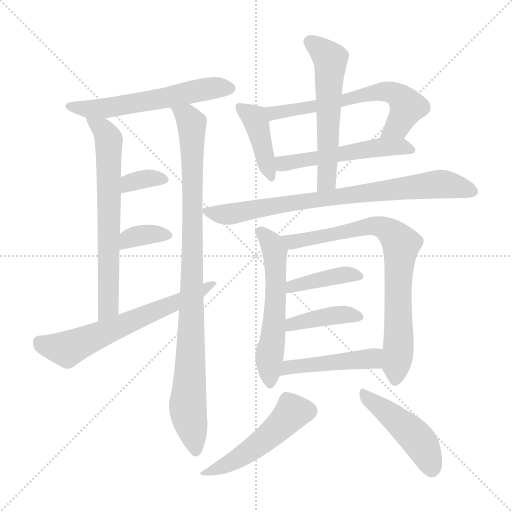
t = 0.00 s
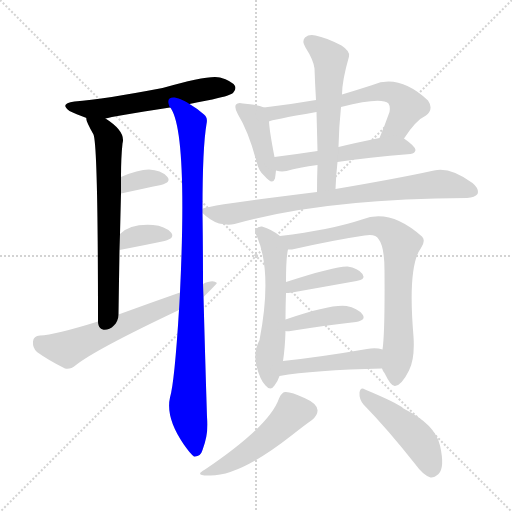
t = 2.54 s
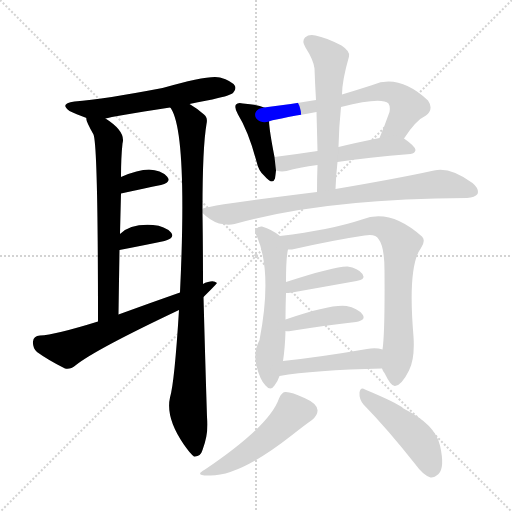
t = 5.08 s
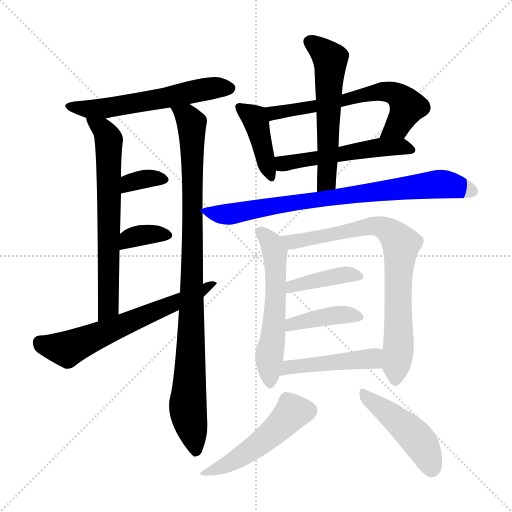
t = 7.61 s
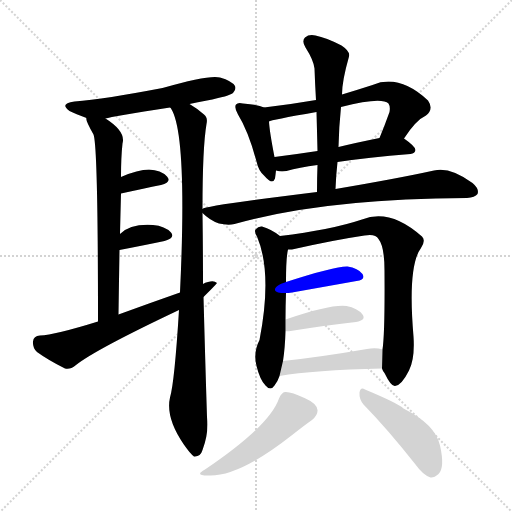
t = 10.15 s
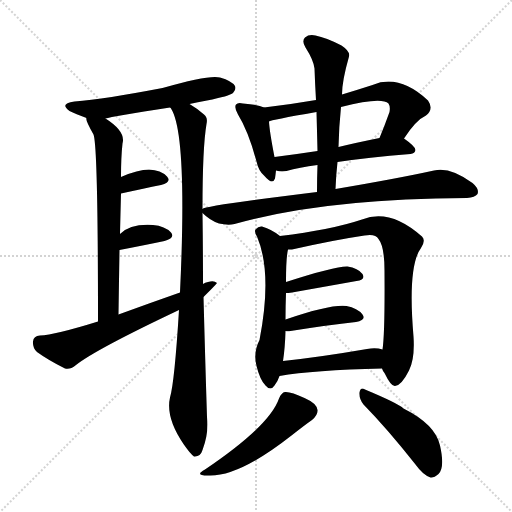
t = 12.69 s

The animated SVG that drew these frames (rendered in a browser with its animation timeline set to each time). Animation: 18 CSS @keyframes rules; one cycle of 12.69 s.

<svg version="1.1" viewBox="0 0 1024 1024" xmlns="http://www.w3.org/2000/svg">
  <g stroke="lightgray" stroke-dasharray="1,1" stroke-width="1" transform="scale(4, 4)">
    <line x1="0" y1="0" x2="256" y2="256"></line>
    <line x1="256" y1="0" x2="0" y2="256"></line>
    <line x1="128" y1="0" x2="128" y2="256"></line>
    <line x1="0" y1="128" x2="256" y2="128"></line>
  </g>
<g transform="scale(1, -1) translate(0, -900)">
   <style type="text/css">
    @keyframes keyframes0 {
      from {
       stroke: blue;
       stroke-dashoffset: 578;
       stroke-width: 128;
       }
       65% {
       animation-timing-function: step-end;
       stroke: blue;
       stroke-dashoffset: 0;
       stroke-width: 128;
       }
       to {
       stroke: black;
       stroke-width: 1024;
       }
       }
       #make-me-a-hanzi-animation-0 {
         animation: keyframes0 0.720378s both;
         animation-delay: 0.000000s;
         animation-timing-function: linear;
       }
    @keyframes keyframes1 {
      from {
       stroke: blue;
       stroke-dashoffset: 672;
       stroke-width: 128;
       }
       69% {
       animation-timing-function: step-end;
       stroke: blue;
       stroke-dashoffset: 0;
       stroke-width: 128;
       }
       to {
       stroke: black;
       stroke-width: 1024;
       }
       }
       #make-me-a-hanzi-animation-1 {
         animation: keyframes1 0.796875s both;
         animation-delay: 0.720378s;
         animation-timing-function: linear;
       }
    @keyframes keyframes2 {
      from {
       stroke: blue;
       stroke-dashoffset: 961;
       stroke-width: 128;
       }
       76% {
       animation-timing-function: step-end;
       stroke: blue;
       stroke-dashoffset: 0;
       stroke-width: 128;
       }
       to {
       stroke: black;
       stroke-width: 1024;
       }
       }
       #make-me-a-hanzi-animation-2 {
         animation: keyframes2 1.032064s both;
         animation-delay: 1.517253s;
         animation-timing-function: linear;
       }
    @keyframes keyframes3 {
      from {
       stroke: blue;
       stroke-dashoffset: 342;
       stroke-width: 128;
       }
       53% {
       animation-timing-function: step-end;
       stroke: blue;
       stroke-dashoffset: 0;
       stroke-width: 128;
       }
       to {
       stroke: black;
       stroke-width: 1024;
       }
       }
       #make-me-a-hanzi-animation-3 {
         animation: keyframes3 0.528320s both;
         animation-delay: 2.549316s;
         animation-timing-function: linear;
       }
    @keyframes keyframes4 {
      from {
       stroke: blue;
       stroke-dashoffset: 353;
       stroke-width: 128;
       }
       53% {
       animation-timing-function: step-end;
       stroke: blue;
       stroke-dashoffset: 0;
       stroke-width: 128;
       }
       to {
       stroke: black;
       stroke-width: 1024;
       }
       }
       #make-me-a-hanzi-animation-4 {
         animation: keyframes4 0.537272s both;
         animation-delay: 3.077637s;
         animation-timing-function: linear;
       }
    @keyframes keyframes5 {
      from {
       stroke: blue;
       stroke-dashoffset: 639;
       stroke-width: 128;
       }
       68% {
       animation-timing-function: step-end;
       stroke: blue;
       stroke-dashoffset: 0;
       stroke-width: 128;
       }
       to {
       stroke: black;
       stroke-width: 1024;
       }
       }
       #make-me-a-hanzi-animation-5 {
         animation: keyframes5 0.770020s both;
         animation-delay: 3.614909s;
         animation-timing-function: linear;
       }
    @keyframes keyframes6 {
      from {
       stroke: blue;
       stroke-dashoffset: 411;
       stroke-width: 128;
       }
       57% {
       animation-timing-function: step-end;
       stroke: blue;
       stroke-dashoffset: 0;
       stroke-width: 128;
       }
       to {
       stroke: black;
       stroke-width: 1024;
       }
       }
       #make-me-a-hanzi-animation-6 {
         animation: keyframes6 0.584473s both;
         animation-delay: 4.384928s;
         animation-timing-function: linear;
       }
    @keyframes keyframes7 {
      from {
       stroke: blue;
       stroke-dashoffset: 634;
       stroke-width: 128;
       }
       67% {
       animation-timing-function: step-end;
       stroke: blue;
       stroke-dashoffset: 0;
       stroke-width: 128;
       }
       to {
       stroke: black;
       stroke-width: 1024;
       }
       }
       #make-me-a-hanzi-animation-7 {
         animation: keyframes7 0.765951s both;
         animation-delay: 4.969401s;
         animation-timing-function: linear;
       }
    @keyframes keyframes8 {
      from {
       stroke: blue;
       stroke-dashoffset: 529;
       stroke-width: 128;
       }
       63% {
       animation-timing-function: step-end;
       stroke: blue;
       stroke-dashoffset: 0;
       stroke-width: 128;
       }
       to {
       stroke: black;
       stroke-width: 1024;
       }
       }
       #make-me-a-hanzi-animation-8 {
         animation: keyframes8 0.680501s both;
         animation-delay: 5.735352s;
         animation-timing-function: linear;
       }
    @keyframes keyframes9 {
      from {
       stroke: blue;
       stroke-dashoffset: 573;
       stroke-width: 128;
       }
       65% {
       animation-timing-function: step-end;
       stroke: blue;
       stroke-dashoffset: 0;
       stroke-width: 128;
       }
       to {
       stroke: black;
       stroke-width: 1024;
       }
       }
       #make-me-a-hanzi-animation-9 {
         animation: keyframes9 0.716309s both;
         animation-delay: 6.415853s;
         animation-timing-function: linear;
       }
    @keyframes keyframes10 {
      from {
       stroke: blue;
       stroke-dashoffset: 800;
       stroke-width: 128;
       }
       72% {
       animation-timing-function: step-end;
       stroke: blue;
       stroke-dashoffset: 0;
       stroke-width: 128;
       }
       to {
       stroke: black;
       stroke-width: 1024;
       }
       }
       #make-me-a-hanzi-animation-10 {
         animation: keyframes10 0.901042s both;
         animation-delay: 7.132161s;
         animation-timing-function: linear;
       }
    @keyframes keyframes11 {
      from {
       stroke: blue;
       stroke-dashoffset: 570;
       stroke-width: 128;
       }
       65% {
       animation-timing-function: step-end;
       stroke: blue;
       stroke-dashoffset: 0;
       stroke-width: 128;
       }
       to {
       stroke: black;
       stroke-width: 1024;
       }
       }
       #make-me-a-hanzi-animation-11 {
         animation: keyframes11 0.713867s both;
         animation-delay: 8.033203s;
         animation-timing-function: linear;
       }
    @keyframes keyframes12 {
      from {
       stroke: blue;
       stroke-dashoffset: 782;
       stroke-width: 128;
       }
       72% {
       animation-timing-function: step-end;
       stroke: blue;
       stroke-dashoffset: 0;
       stroke-width: 128;
       }
       to {
       stroke: black;
       stroke-width: 1024;
       }
       }
       #make-me-a-hanzi-animation-12 {
         animation: keyframes12 0.886393s both;
         animation-delay: 8.747070s;
         animation-timing-function: linear;
       }
    @keyframes keyframes13 {
      from {
       stroke: blue;
       stroke-dashoffset: 402;
       stroke-width: 128;
       }
       57% {
       animation-timing-function: step-end;
       stroke: blue;
       stroke-dashoffset: 0;
       stroke-width: 128;
       }
       to {
       stroke: black;
       stroke-width: 1024;
       }
       }
       #make-me-a-hanzi-animation-13 {
         animation: keyframes13 0.577148s both;
         animation-delay: 9.633464s;
         animation-timing-function: linear;
       }
    @keyframes keyframes14 {
      from {
       stroke: blue;
       stroke-dashoffset: 401;
       stroke-width: 128;
       }
       57% {
       animation-timing-function: step-end;
       stroke: blue;
       stroke-dashoffset: 0;
       stroke-width: 128;
       }
       to {
       stroke: black;
       stroke-width: 1024;
       }
       }
       #make-me-a-hanzi-animation-14 {
         animation: keyframes14 0.576335s both;
         animation-delay: 10.210612s;
         animation-timing-function: linear;
       }
    @keyframes keyframes15 {
      from {
       stroke: blue;
       stroke-dashoffset: 459;
       stroke-width: 128;
       }
       60% {
       animation-timing-function: step-end;
       stroke: blue;
       stroke-dashoffset: 0;
       stroke-width: 128;
       }
       to {
       stroke: black;
       stroke-width: 1024;
       }
       }
       #make-me-a-hanzi-animation-15 {
         animation: keyframes15 0.623535s both;
         animation-delay: 10.786947s;
         animation-timing-function: linear;
       }
    @keyframes keyframes16 {
      from {
       stroke: blue;
       stroke-dashoffset: 495;
       stroke-width: 128;
       }
       62% {
       animation-timing-function: step-end;
       stroke: blue;
       stroke-dashoffset: 0;
       stroke-width: 128;
       }
       to {
       stroke: black;
       stroke-width: 1024;
       }
       }
       #make-me-a-hanzi-animation-16 {
         animation: keyframes16 0.652832s both;
         animation-delay: 11.410482s;
         animation-timing-function: linear;
       }
    @keyframes keyframes17 {
      from {
       stroke: blue;
       stroke-dashoffset: 462;
       stroke-width: 128;
       }
       60% {
       animation-timing-function: step-end;
       stroke: blue;
       stroke-dashoffset: 0;
       stroke-width: 128;
       }
       to {
       stroke: black;
       stroke-width: 1024;
       }
       }
       #make-me-a-hanzi-animation-17 {
         animation: keyframes17 0.625977s both;
         animation-delay: 12.063314s;
         animation-timing-function: linear;
       }
</style>
<path d="M 379.0 692.0 Q 395.0 696.0 414.0 699.0 Q 459.0 708.0 466.0 714.0 Q 473.0 721.0 470.0 728.0 Q 464.0 738.0 440.0 745.0 Q 419.0 751.0 325.0 724.0 Q 210.0 702.0 149.0 697.0 Q 118.0 693.0 139.0 678.0 Q 151.0 672.0 173.0 664.0 C 189.0 658.0 189.0 658.0 211.0 663.0 Q 224.0 667.0 340.0 685.0 L 379.0 692.0 Z" fill="lightgray"></path> 
<path d="M 173.0 664.0 Q 170.0 661.0 187.0 631.0 Q 196.0 609.0 196.0 257.0 C 196.0 227.0 237.0 241.0 237.0 271.0 Q 238.0 340.0 239.0 400.0 L 240.0 432.0 Q 241.0 475.0 242.0 513.0 L 242.0 546.0 Q 242.0 586.0 245.0 613.0 Q 252.0 637.0 211.0 663.0 C 186.0 680.0 165.0 693.0 173.0 664.0 Z" fill="lightgray"></path> 
<path d="M 405.0 482.0 Q 405.0 605.0 413.0 652.0 Q 416.0 665.0 408.0 671.0 Q 393.0 684.0 379.0 692.0 C 354.0 709.0 327.0 712.0 340.0 685.0 Q 341.0 685.0 342.0 683.0 Q 375.0 632.0 360.0 315.0 L 358.0 280.0 Q 349.0 135.0 340.0 105.0 Q 331.0 65.0 367.0 12.0 Q 380.0 -7.0 388.0 -13.0 Q 401.0 -14.0 405.0 0.0 Q 418.0 34.0 414.0 66.0 Q 410.0 193.0 407.0 306.0 L 406.0 332.0 Q 406.0 402.0 405.0 474.0 L 405.0 482.0 Z" fill="lightgray"></path> 
<path d="M 242.0 513.0 Q 288.0 523.0 322.0 530.0 Q 344.0 536.0 334.0 547.0 Q 322.0 560.0 298.0 561.0 Q 276.0 561.0 242.0 546.0 C 214.0 534.0 213.0 507.0 242.0 513.0 Z" fill="lightgray"></path> 
<path d="M 239.0 400.0 Q 291.0 410.0 329.0 418.0 Q 351.0 424.0 342.0 435.0 Q 330.0 448.0 306.0 450.0 Q 261.0 453.0 240.0 432.0 C 218.0 412.0 210.0 394.0 239.0 400.0 Z" fill="lightgray"></path> 
<path d="M 196.0 257.0 Q 109.0 230.0 80.0 229.0 Q 67.0 228.0 66.0 217.0 Q 65.0 204.0 74.0 196.0 Q 96.0 180.0 130.0 163.0 Q 140.0 160.0 152.0 170.0 Q 191.0 201.0 358.0 280.0 L 407.0 306.0 Q 434.0 333.0 434.0 334.0 Q 428.0 340.0 416.0 336.0 Q 410.0 335.0 406.0 332.0 L 360.0 315.0 Q 300.0 294.0 237.0 271.0 L 196.0 257.0 Z" fill="lightgray"></path> 
<path d="M 528.0 685.0 Q 516.0 691.0 486.0 693.0 Q 476.0 696.0 472.0 691.0 Q 468.0 685.0 476.0 671.0 Q 497.0 637.0 513.0 577.0 Q 517.0 558.0 529.0 548.0 Q 545.0 529.0 550.0 543.0 Q 551.0 550.0 552.0 559.0 L 549.0 586.0 Q 539.0 637.0 538.0 657.0 C 536.0 682.0 536.0 682.0 528.0 685.0 Z" fill="lightgray"></path> 
<path d="M 808.0 623.0 Q 832.0 660.0 852.0 669.0 Q 868.0 682.0 856.0 699.0 Q 798.0 753.0 745.0 730.0 Q 714.0 720.0 684.0 711.0 L 632.0 700.0 Q 580.0 691.0 528.0 685.0 C 498.0 681.0 509.0 649.0 538.0 657.0 Q 541.0 660.0 633.0 676.0 L 682.0 686.0 Q 763.0 707.0 777.0 693.0 Q 781.0 687.0 779.0 676.0 Q 769.0 648.0 759.0 624.0 C 748.0 596.0 791.0 598.0 808.0 623.0 Z" fill="lightgray"></path> 
<path d="M 675.0 576.0 Q 735.0 585.0 821.0 592.0 Q 830.0 593.0 831.0 600.0 Q 831.0 607.0 808.0 623.0 C 796.0 632.0 788.0 630.0 759.0 624.0 Q 714.0 615.0 677.0 606.0 L 635.0 598.0 Q 589.0 591.0 549.0 586.0 C 519.0 582.0 523.0 564.0 552.0 559.0 Q 562.0 556.0 573.0 558.0 Q 598.0 565.0 635.0 570.0 L 675.0 576.0 Z" fill="lightgray"></path> 
<path d="M 671.0 522.0 Q 672.0 550.0 675.0 576.0 L 677.0 606.0 Q 678.0 648.0 682.0 686.0 L 684.0 711.0 Q 684.0 738.0 698.0 787.0 Q 701.0 797.0 683.0 809.0 Q 652.0 825.0 631.0 829.0 Q 618.0 832.0 610.0 825.0 Q 603.0 818.0 611.0 805.0 Q 627.0 780.0 629.0 763.0 Q 630.0 733.0 632.0 700.0 L 633.0 676.0 Q 634.0 639.0 635.0 598.0 L 635.0 570.0 Q 634.0 545.0 634.0 516.0 C 634.0 486.0 670.0 492.0 671.0 522.0 Z" fill="lightgray"></path> 
<path d="M 634.0 516.0 Q 408.0 488.0 405.0 482.0 C 398.0 480.0 398.0 480.0 405.0 474.0 Q 420.0 459.0 438.0 453.0 Q 456.0 449.0 469.0 452.0 Q 650.0 503.0 934.0 504.0 Q 950.0 505.0 955.0 512.0 Q 959.0 522.0 945.0 534.0 Q 900.0 567.0 868.0 559.0 Q 795.0 543.0 671.0 522.0 L 634.0 516.0 Z" fill="lightgray"></path> 
<path d="M 560.0 428.0 Q 544.0 441.0 524.0 447.0 Q 517.0 448.0 511.0 441.0 Q 508.0 437.0 514.0 427.0 Q 545.0 354.0 519.0 220.0 Q 506.0 195.0 513.0 168.0 Q 520.0 140.0 531.0 129.0 Q 541.0 117.0 549.0 129.0 Q 555.0 136.0 559.0 148.0 L 566.0 178.0 Q 570.0 203.0 571.0 238.0 L 571.0 261.0 Q 571.0 288.0 572.0 314.0 L 572.0 336.0 Q 572.0 385.0 576.0 401.0 C 578.0 415.0 578.0 415.0 560.0 428.0 Z" fill="lightgray"></path> 
<path d="M 764.0 163.0 Q 765.0 159.0 769.0 154.0 Q 782.0 127.0 790.0 128.0 Q 803.0 129.0 818.0 159.0 Q 830.0 183.0 827.0 227.0 Q 815.0 368.0 842.0 404.0 Q 852.0 419.0 844.0 427.0 Q 780.0 484.0 724.0 461.0 Q 661.0 440.0 560.0 428.0 C 530.0 424.0 546.0 397.0 576.0 401.0 L 584.0 401.0 Q 668.0 420.0 729.0 429.0 Q 751.0 433.0 757.0 422.0 Q 769.0 407.0 769.0 359.0 Q 770.0 235.0 765.0 201.0 L 764.0 163.0 Z" fill="lightgray"></path> 
<path d="M 572.0 314.0 Q 576.0 314.0 584.0 315.0 Q 657.0 328.0 713.0 338.0 Q 732.0 341.0 725.0 352.0 Q 716.0 364.0 695.0 367.0 Q 671.0 368.0 572.0 336.0 C 543.0 327.0 542.0 312.0 572.0 314.0 Z" fill="lightgray"></path> 
<path d="M 571.0 238.0 Q 575.0 237.0 581.0 238.0 Q 656.0 250.0 712.0 256.0 Q 733.0 260.0 725.0 271.0 Q 715.0 284.0 693.0 288.0 Q 662.0 292.0 571.0 261.0 C 543.0 251.0 541.0 241.0 571.0 238.0 Z" fill="lightgray"></path> 
<path d="M 559.0 148.0 Q 626.0 160.0 764.0 163.0 C 794.0 164.0 794.0 194.0 765.0 201.0 Q 752.0 205.0 734.0 202.0 Q 641.0 186.0 566.0 178.0 C 536.0 175.0 529.0 143.0 559.0 148.0 Z" fill="lightgray"></path> 
<path d="M 558.0 103.0 Q 539.0 48.0 410.0 -39.0 Q 388.0 -51.0 415.0 -51.0 Q 476.0 -55.0 583.0 29.0 Q 611.0 51.0 624.0 60.0 Q 636.0 70.0 635.0 80.0 Q 634.0 93.0 609.0 104.0 Q 582.0 117.0 570.0 116.0 Q 563.0 115.0 558.0 103.0 Z" fill="lightgray"></path> 
<path d="M 727.0 91.0 Q 775.0 42.0 831.0 -29.0 Q 846.0 -50.0 861.0 -55.0 Q 868.0 -56.0 877.0 -48.0 Q 890.0 -35.0 880.0 9.0 Q 871.0 51.0 807.0 83.0 Q 797.0 93.0 730.0 121.0 Q 721.0 127.0 719.0 115.0 Q 718.0 102.0 727.0 91.0 Z" fill="lightgray"></path> 
      <clipPath id="make-me-a-hanzi-clip-0">
      <path d="M 379.0 692.0 Q 395.0 696.0 414.0 699.0 Q 459.0 708.0 466.0 714.0 Q 473.0 721.0 470.0 728.0 Q 464.0 738.0 440.0 745.0 Q 419.0 751.0 325.0 724.0 Q 210.0 702.0 149.0 697.0 Q 118.0 693.0 139.0 678.0 Q 151.0 672.0 173.0 664.0 C 189.0 658.0 189.0 658.0 211.0 663.0 Q 224.0 667.0 340.0 685.0 L 379.0 692.0 Z" fill="lightgray"></path>
      </clipPath>
      <path clip-path="url(#make-me-a-hanzi-clip-0)" d="M 142.0 689.0 L 172.0 682.0 L 205.0 683.0 L 325.0 702.0 L 397.0 720.0 L 459.0 724.0 " fill="none" id="make-me-a-hanzi-animation-0" stroke-dasharray="450 900" stroke-linecap="round"></path>

      <clipPath id="make-me-a-hanzi-clip-1">
      <path d="M 173.0 664.0 Q 170.0 661.0 187.0 631.0 Q 196.0 609.0 196.0 257.0 C 196.0 227.0 237.0 241.0 237.0 271.0 Q 238.0 340.0 239.0 400.0 L 240.0 432.0 Q 241.0 475.0 242.0 513.0 L 242.0 546.0 Q 242.0 586.0 245.0 613.0 Q 252.0 637.0 211.0 663.0 C 186.0 680.0 165.0 693.0 173.0 664.0 Z" fill="lightgray"></path>
      </clipPath>
      <path clip-path="url(#make-me-a-hanzi-clip-1)" d="M 179.0 662.0 L 210.0 637.0 L 218.0 620.0 L 217.0 286.0 L 199.0 271.0 " fill="none" id="make-me-a-hanzi-animation-1" stroke-dasharray="544 1088" stroke-linecap="round"></path>

      <clipPath id="make-me-a-hanzi-clip-2">
      <path d="M 405.0 482.0 Q 405.0 605.0 413.0 652.0 Q 416.0 665.0 408.0 671.0 Q 393.0 684.0 379.0 692.0 C 354.0 709.0 327.0 712.0 340.0 685.0 Q 341.0 685.0 342.0 683.0 Q 375.0 632.0 360.0 315.0 L 358.0 280.0 Q 349.0 135.0 340.0 105.0 Q 331.0 65.0 367.0 12.0 Q 380.0 -7.0 388.0 -13.0 Q 401.0 -14.0 405.0 0.0 Q 418.0 34.0 414.0 66.0 Q 410.0 193.0 407.0 306.0 L 406.0 332.0 Q 406.0 402.0 405.0 474.0 L 405.0 482.0 Z" fill="lightgray"></path>
      </clipPath>
      <path clip-path="url(#make-me-a-hanzi-clip-2)" d="M 348.0 683.0 L 374.0 667.0 L 383.0 651.0 L 386.0 434.0 L 376.0 80.0 L 391.0 -4.0 " fill="none" id="make-me-a-hanzi-animation-2" stroke-dasharray="833 1666" stroke-linecap="round"></path>

      <clipPath id="make-me-a-hanzi-clip-3">
      <path d="M 242.0 513.0 Q 288.0 523.0 322.0 530.0 Q 344.0 536.0 334.0 547.0 Q 322.0 560.0 298.0 561.0 Q 276.0 561.0 242.0 546.0 C 214.0 534.0 213.0 507.0 242.0 513.0 Z" fill="lightgray"></path>
      </clipPath>
      <path clip-path="url(#make-me-a-hanzi-clip-3)" d="M 249.0 519.0 L 254.0 529.0 L 271.0 538.0 L 294.0 543.0 L 326.0 540.0 " fill="none" id="make-me-a-hanzi-animation-3" stroke-dasharray="214 428" stroke-linecap="round"></path>

      <clipPath id="make-me-a-hanzi-clip-4">
      <path d="M 239.0 400.0 Q 291.0 410.0 329.0 418.0 Q 351.0 424.0 342.0 435.0 Q 330.0 448.0 306.0 450.0 Q 261.0 453.0 240.0 432.0 C 218.0 412.0 210.0 394.0 239.0 400.0 Z" fill="lightgray"></path>
      </clipPath>
      <path clip-path="url(#make-me-a-hanzi-clip-4)" d="M 247.0 405.0 L 251.0 416.0 L 272.0 428.0 L 311.0 433.0 L 332.0 429.0 " fill="none" id="make-me-a-hanzi-animation-4" stroke-dasharray="225 450" stroke-linecap="round"></path>

      <clipPath id="make-me-a-hanzi-clip-5">
      <path d="M 196.0 257.0 Q 109.0 230.0 80.0 229.0 Q 67.0 228.0 66.0 217.0 Q 65.0 204.0 74.0 196.0 Q 96.0 180.0 130.0 163.0 Q 140.0 160.0 152.0 170.0 Q 191.0 201.0 358.0 280.0 L 407.0 306.0 Q 434.0 333.0 434.0 334.0 Q 428.0 340.0 416.0 336.0 Q 410.0 335.0 406.0 332.0 L 360.0 315.0 Q 300.0 294.0 237.0 271.0 L 196.0 257.0 Z" fill="lightgray"></path>
      </clipPath>
      <path clip-path="url(#make-me-a-hanzi-clip-5)" d="M 79.0 216.0 L 90.0 209.0 L 134.0 202.0 L 341.0 288.0 L 409.0 319.0 L 430.0 335.0 " fill="none" id="make-me-a-hanzi-animation-5" stroke-dasharray="511 1022" stroke-linecap="round"></path>

      <clipPath id="make-me-a-hanzi-clip-6">
      <path d="M 528.0 685.0 Q 516.0 691.0 486.0 693.0 Q 476.0 696.0 472.0 691.0 Q 468.0 685.0 476.0 671.0 Q 497.0 637.0 513.0 577.0 Q 517.0 558.0 529.0 548.0 Q 545.0 529.0 550.0 543.0 Q 551.0 550.0 552.0 559.0 L 549.0 586.0 Q 539.0 637.0 538.0 657.0 C 536.0 682.0 536.0 682.0 528.0 685.0 Z" fill="lightgray"></path>
      </clipPath>
      <path clip-path="url(#make-me-a-hanzi-clip-6)" d="M 480.0 686.0 L 512.0 656.0 L 540.0 548.0 " fill="none" id="make-me-a-hanzi-animation-6" stroke-dasharray="283 566" stroke-linecap="round"></path>

      <clipPath id="make-me-a-hanzi-clip-7">
      <path d="M 808.0 623.0 Q 832.0 660.0 852.0 669.0 Q 868.0 682.0 856.0 699.0 Q 798.0 753.0 745.0 730.0 Q 714.0 720.0 684.0 711.0 L 632.0 700.0 Q 580.0 691.0 528.0 685.0 C 498.0 681.0 509.0 649.0 538.0 657.0 Q 541.0 660.0 633.0 676.0 L 682.0 686.0 Q 763.0 707.0 777.0 693.0 Q 781.0 687.0 779.0 676.0 Q 769.0 648.0 759.0 624.0 C 748.0 596.0 791.0 598.0 808.0 623.0 Z" fill="lightgray"></path>
      </clipPath>
      <path clip-path="url(#make-me-a-hanzi-clip-7)" d="M 536.0 664.0 L 547.0 674.0 L 619.0 682.0 L 726.0 711.0 L 778.0 716.0 L 798.0 708.0 L 815.0 687.0 L 793.0 647.0 L 765.0 629.0 " fill="none" id="make-me-a-hanzi-animation-7" stroke-dasharray="506 1012" stroke-linecap="round"></path>

      <clipPath id="make-me-a-hanzi-clip-8">
      <path d="M 675.0 576.0 Q 735.0 585.0 821.0 592.0 Q 830.0 593.0 831.0 600.0 Q 831.0 607.0 808.0 623.0 C 796.0 632.0 788.0 630.0 759.0 624.0 Q 714.0 615.0 677.0 606.0 L 635.0 598.0 Q 589.0 591.0 549.0 586.0 C 519.0 582.0 523.0 564.0 552.0 559.0 Q 562.0 556.0 573.0 558.0 Q 598.0 565.0 635.0 570.0 L 675.0 576.0 Z" fill="lightgray"></path>
      </clipPath>
      <path clip-path="url(#make-me-a-hanzi-clip-8)" d="M 557.0 580.0 L 566.0 572.0 L 755.0 605.0 L 802.0 607.0 L 823.0 600.0 " fill="none" id="make-me-a-hanzi-animation-8" stroke-dasharray="401 802" stroke-linecap="round"></path>

      <clipPath id="make-me-a-hanzi-clip-9">
      <path d="M 671.0 522.0 Q 672.0 550.0 675.0 576.0 L 677.0 606.0 Q 678.0 648.0 682.0 686.0 L 684.0 711.0 Q 684.0 738.0 698.0 787.0 Q 701.0 797.0 683.0 809.0 Q 652.0 825.0 631.0 829.0 Q 618.0 832.0 610.0 825.0 Q 603.0 818.0 611.0 805.0 Q 627.0 780.0 629.0 763.0 Q 630.0 733.0 632.0 700.0 L 633.0 676.0 Q 634.0 639.0 635.0 598.0 L 635.0 570.0 Q 634.0 545.0 634.0 516.0 C 634.0 486.0 670.0 492.0 671.0 522.0 Z" fill="lightgray"></path>
      </clipPath>
      <path clip-path="url(#make-me-a-hanzi-clip-9)" d="M 620.0 816.0 L 661.0 782.0 L 654.0 544.0 L 639.0 523.0 " fill="none" id="make-me-a-hanzi-animation-9" stroke-dasharray="445 890" stroke-linecap="round"></path>

      <clipPath id="make-me-a-hanzi-clip-10">
      <path d="M 634.0 516.0 Q 408.0 488.0 405.0 482.0 C 398.0 480.0 398.0 480.0 405.0 474.0 Q 420.0 459.0 438.0 453.0 Q 456.0 449.0 469.0 452.0 Q 650.0 503.0 934.0 504.0 Q 950.0 505.0 955.0 512.0 Q 959.0 522.0 945.0 534.0 Q 900.0 567.0 868.0 559.0 Q 795.0 543.0 671.0 522.0 L 634.0 516.0 Z" fill="lightgray"></path>
      </clipPath>
      <path clip-path="url(#make-me-a-hanzi-clip-10)" d="M 409.0 478.0 L 460.0 471.0 L 567.0 494.0 L 877.0 532.0 L 946.0 517.0 " fill="none" id="make-me-a-hanzi-animation-10" stroke-dasharray="672 1344" stroke-linecap="round"></path>

      <clipPath id="make-me-a-hanzi-clip-11">
      <path d="M 560.0 428.0 Q 544.0 441.0 524.0 447.0 Q 517.0 448.0 511.0 441.0 Q 508.0 437.0 514.0 427.0 Q 545.0 354.0 519.0 220.0 Q 506.0 195.0 513.0 168.0 Q 520.0 140.0 531.0 129.0 Q 541.0 117.0 549.0 129.0 Q 555.0 136.0 559.0 148.0 L 566.0 178.0 Q 570.0 203.0 571.0 238.0 L 571.0 261.0 Q 571.0 288.0 572.0 314.0 L 572.0 336.0 Q 572.0 385.0 576.0 401.0 C 578.0 415.0 578.0 415.0 560.0 428.0 Z" fill="lightgray"></path>
      </clipPath>
      <path clip-path="url(#make-me-a-hanzi-clip-11)" d="M 521.0 436.0 L 535.0 424.0 L 550.0 397.0 L 551.0 295.0 L 539.0 187.0 L 540.0 133.0 " fill="none" id="make-me-a-hanzi-animation-11" stroke-dasharray="442 884" stroke-linecap="round"></path>

      <clipPath id="make-me-a-hanzi-clip-12">
      <path d="M 764.0 163.0 Q 765.0 159.0 769.0 154.0 Q 782.0 127.0 790.0 128.0 Q 803.0 129.0 818.0 159.0 Q 830.0 183.0 827.0 227.0 Q 815.0 368.0 842.0 404.0 Q 852.0 419.0 844.0 427.0 Q 780.0 484.0 724.0 461.0 Q 661.0 440.0 560.0 428.0 C 530.0 424.0 546.0 397.0 576.0 401.0 L 584.0 401.0 Q 668.0 420.0 729.0 429.0 Q 751.0 433.0 757.0 422.0 Q 769.0 407.0 769.0 359.0 Q 770.0 235.0 765.0 201.0 L 764.0 163.0 Z" fill="lightgray"></path>
      </clipPath>
      <path clip-path="url(#make-me-a-hanzi-clip-12)" d="M 570.0 425.0 L 583.0 416.0 L 748.0 449.0 L 770.0 443.0 L 791.0 427.0 L 802.0 412.0 L 791.0 138.0 " fill="none" id="make-me-a-hanzi-animation-12" stroke-dasharray="654 1308" stroke-linecap="round"></path>

      <clipPath id="make-me-a-hanzi-clip-13">
      <path d="M 572.0 314.0 Q 576.0 314.0 584.0 315.0 Q 657.0 328.0 713.0 338.0 Q 732.0 341.0 725.0 352.0 Q 716.0 364.0 695.0 367.0 Q 671.0 368.0 572.0 336.0 C 543.0 327.0 542.0 312.0 572.0 314.0 Z" fill="lightgray"></path>
      </clipPath>
      <path clip-path="url(#make-me-a-hanzi-clip-13)" d="M 578.0 320.0 L 587.0 330.0 L 630.0 340.0 L 685.0 350.0 L 717.0 347.0 " fill="none" id="make-me-a-hanzi-animation-13" stroke-dasharray="274 548" stroke-linecap="round"></path>

      <clipPath id="make-me-a-hanzi-clip-14">
      <path d="M 571.0 238.0 Q 575.0 237.0 581.0 238.0 Q 656.0 250.0 712.0 256.0 Q 733.0 260.0 725.0 271.0 Q 715.0 284.0 693.0 288.0 Q 662.0 292.0 571.0 261.0 C 543.0 251.0 541.0 241.0 571.0 238.0 Z" fill="lightgray"></path>
      </clipPath>
      <path clip-path="url(#make-me-a-hanzi-clip-14)" d="M 576.0 244.0 L 587.0 253.0 L 643.0 266.0 L 688.0 271.0 L 716.0 266.0 " fill="none" id="make-me-a-hanzi-animation-14" stroke-dasharray="273 546" stroke-linecap="round"></path>

      <clipPath id="make-me-a-hanzi-clip-15">
      <path d="M 559.0 148.0 Q 626.0 160.0 764.0 163.0 C 794.0 164.0 794.0 194.0 765.0 201.0 Q 752.0 205.0 734.0 202.0 Q 641.0 186.0 566.0 178.0 C 536.0 175.0 529.0 143.0 559.0 148.0 Z" fill="lightgray"></path>
      </clipPath>
      <path clip-path="url(#make-me-a-hanzi-clip-15)" d="M 563.0 155.0 L 577.0 165.0 L 744.0 183.0 L 757.0 195.0 " fill="none" id="make-me-a-hanzi-animation-15" stroke-dasharray="331 662" stroke-linecap="round"></path>

      <clipPath id="make-me-a-hanzi-clip-16">
      <path d="M 558.0 103.0 Q 539.0 48.0 410.0 -39.0 Q 388.0 -51.0 415.0 -51.0 Q 476.0 -55.0 583.0 29.0 Q 611.0 51.0 624.0 60.0 Q 636.0 70.0 635.0 80.0 Q 634.0 93.0 609.0 104.0 Q 582.0 117.0 570.0 116.0 Q 563.0 115.0 558.0 103.0 Z" fill="lightgray"></path>
      </clipPath>
      <path clip-path="url(#make-me-a-hanzi-clip-16)" d="M 619.0 78.0 L 585.0 76.0 L 512.0 7.0 L 473.0 -19.0 L 420.0 -42.0 " fill="none" id="make-me-a-hanzi-animation-16" stroke-dasharray="367 734" stroke-linecap="round"></path>

      <clipPath id="make-me-a-hanzi-clip-17">
      <path d="M 727.0 91.0 Q 775.0 42.0 831.0 -29.0 Q 846.0 -50.0 861.0 -55.0 Q 868.0 -56.0 877.0 -48.0 Q 890.0 -35.0 880.0 9.0 Q 871.0 51.0 807.0 83.0 Q 797.0 93.0 730.0 121.0 Q 721.0 127.0 719.0 115.0 Q 718.0 102.0 727.0 91.0 Z" fill="lightgray"></path>
      </clipPath>
      <path clip-path="url(#make-me-a-hanzi-clip-17)" d="M 729.0 110.0 L 833.0 24.0 L 853.0 -6.0 L 862.0 -40.0 " fill="none" id="make-me-a-hanzi-animation-17" stroke-dasharray="334 668" stroke-linecap="round"></path>

</g>
</svg>
